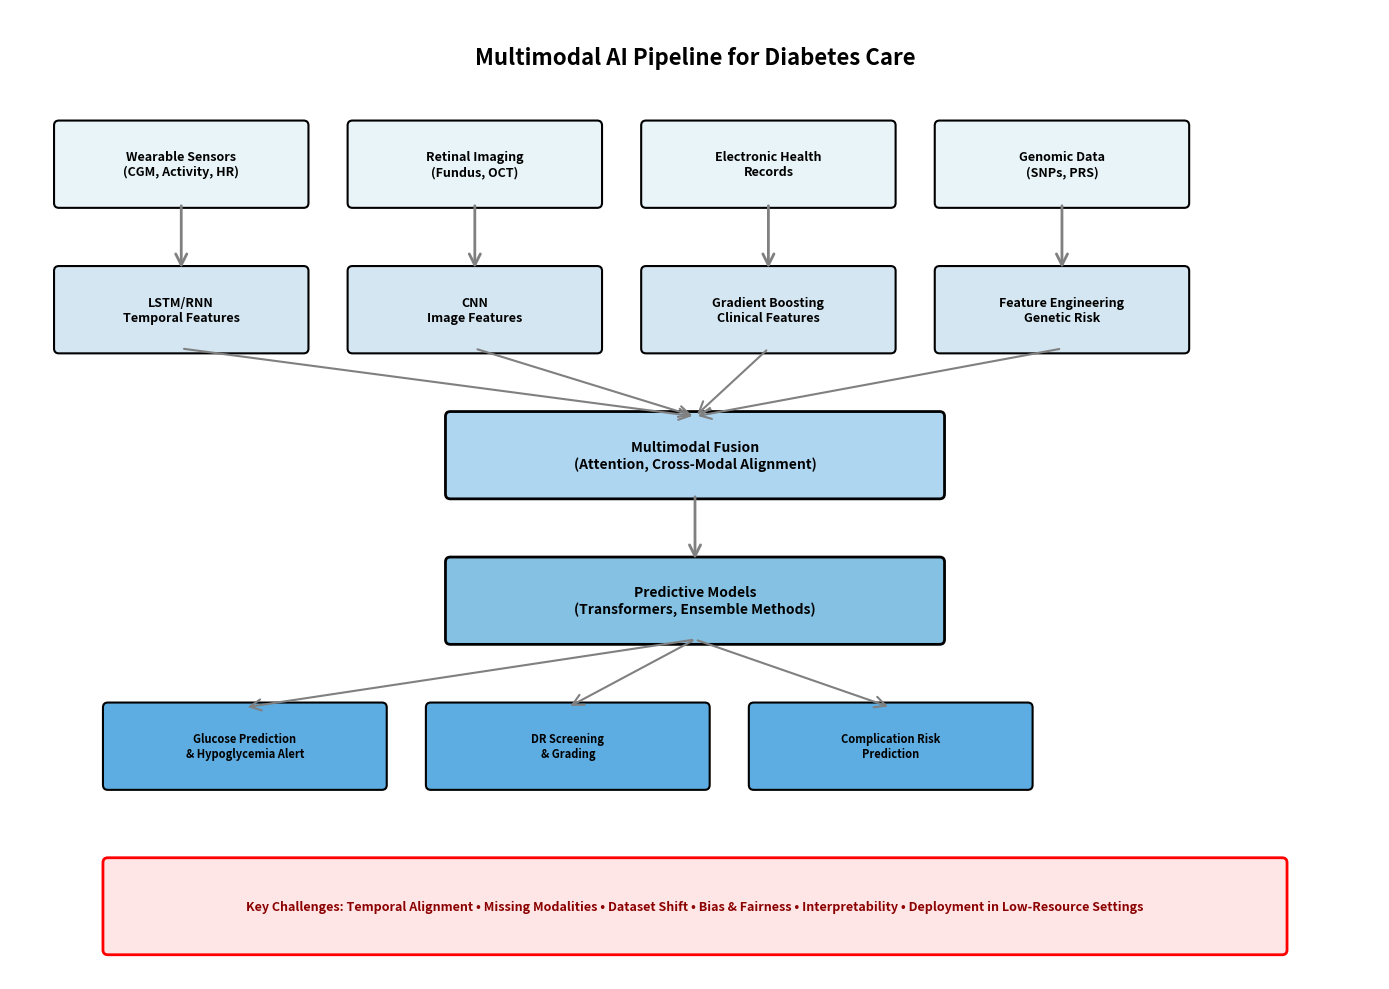

The matplotlib source for this figure: (Note: this script raises an exception after producing the figure.)
import matplotlib.pyplot as plt
import matplotlib.patches as mpatches
from matplotlib.patches import FancyBboxPatch, FancyArrowPatch
import numpy as np

# Create figure
fig, ax = plt.subplots(1, 1, figsize=(14, 10))
ax.set_xlim(0, 14)
ax.set_ylim(0, 10)
ax.axis('off')

# Define colors
color_data = '#E8F4F8'
color_feature = '#D4E6F1'
color_fusion = '#AED6F1'
color_model = '#85C1E2'
color_output = '#5DADE2'
color_challenge = '#FFE6E6'

# Title
ax.text(7, 9.5, 'Multimodal AI Pipeline for Diabetes Care', 
        ha='center', va='center', fontsize=16, fontweight='bold')

# Data Sources Layer
y_data = 8.0
box_width = 2.5
box_height = 0.8
spacing = 0.3

# Wearable Sensors
rect1 = FancyBboxPatch((0.5, y_data), box_width, box_height, 
                       boxstyle="round,pad=0.05", 
                       edgecolor='black', facecolor=color_data, linewidth=1.5)
ax.add_patch(rect1)
ax.text(0.5 + box_width/2, y_data + box_height/2, 'Wearable Sensors\n(CGM, Activity, HR)', 
        ha='center', va='center', fontsize=9, fontweight='bold')

# Retinal Imaging
rect2 = FancyBboxPatch((3.5, y_data), box_width, box_height, 
                       boxstyle="round,pad=0.05", 
                       edgecolor='black', facecolor=color_data, linewidth=1.5)
ax.add_patch(rect2)
ax.text(3.5 + box_width/2, y_data + box_height/2, 'Retinal Imaging\n(Fundus, OCT)', 
        ha='center', va='center', fontsize=9, fontweight='bold')

# EHR Data
rect3 = FancyBboxPatch((6.5, y_data), box_width, box_height, 
                       boxstyle="round,pad=0.05", 
                       edgecolor='black', facecolor=color_data, linewidth=1.5)
ax.add_patch(rect3)
ax.text(6.5 + box_width/2, y_data + box_height/2, 'Electronic Health\nRecords', 
        ha='center', va='center', fontsize=9, fontweight='bold')

# Genomic Data
rect4 = FancyBboxPatch((9.5, y_data), box_width, box_height, 
                       boxstyle="round,pad=0.05", 
                       edgecolor='black', facecolor=color_data, linewidth=1.5)
ax.add_patch(rect4)
ax.text(9.5 + box_width/2, y_data + box_height/2, 'Genomic Data\n(SNPs, PRS)', 
        ha='center', va='center', fontsize=9, fontweight='bold')

# Feature Extraction Layer
y_feature = 6.5
# LSTM/RNN
rect5 = FancyBboxPatch((0.5, y_feature), box_width, box_height, 
                       boxstyle="round,pad=0.05", 
                       edgecolor='black', facecolor=color_feature, linewidth=1.5)
ax.add_patch(rect5)
ax.text(0.5 + box_width/2, y_feature + box_height/2, 'LSTM/RNN\nTemporal Features', 
        ha='center', va='center', fontsize=9, fontweight='bold')

# CNN
rect6 = FancyBboxPatch((3.5, y_feature), box_width, box_height, 
                       boxstyle="round,pad=0.05", 
                       edgecolor='black', facecolor=color_feature, linewidth=1.5)
ax.add_patch(rect6)
ax.text(3.5 + box_width/2, y_feature + box_height/2, 'CNN\nImage Features', 
        ha='center', va='center', fontsize=9, fontweight='bold')

# Structured ML
rect7 = FancyBboxPatch((6.5, y_feature), box_width, box_height, 
                       boxstyle="round,pad=0.05", 
                       edgecolor='black', facecolor=color_feature, linewidth=1.5)
ax.add_patch(rect7)
ax.text(6.5 + box_width/2, y_feature + box_height/2, 'Gradient Boosting\nClinical Features', 
        ha='center', va='center', fontsize=9, fontweight='bold')

# Feature Engineering
rect8 = FancyBboxPatch((9.5, y_feature), box_width, box_height, 
                       boxstyle="round,pad=0.05", 
                       edgecolor='black', facecolor=color_feature, linewidth=1.5)
ax.add_patch(rect8)
ax.text(9.5 + box_width/2, y_feature + box_height/2, 'Feature Engineering\nGenetic Risk', 
        ha='center', va='center', fontsize=9, fontweight='bold')

# Arrows from data to features
for i, x_start in enumerate([0.5 + box_width/2, 3.5 + box_width/2, 6.5 + box_width/2, 9.5 + box_width/2]):
    arrow = FancyArrowPatch((x_start, y_data), (x_start, y_feature + box_height),
                           arrowstyle='->', mutation_scale=20, linewidth=2, color='gray')
    ax.add_patch(arrow)

# Fusion Layer
y_fusion = 5.0
fusion_width = 5.0
rect9 = FancyBboxPatch((4.5, y_fusion), fusion_width, box_height, 
                       boxstyle="round,pad=0.05", 
                       edgecolor='black', facecolor=color_fusion, linewidth=2)
ax.add_patch(rect9)
ax.text(4.5 + fusion_width/2, y_fusion + box_height/2, 'Multimodal Fusion\n(Attention, Cross-Modal Alignment)', 
        ha='center', va='center', fontsize=10, fontweight='bold')

# Arrows from features to fusion
for x_start in [0.5 + box_width/2, 3.5 + box_width/2, 6.5 + box_width/2, 9.5 + box_width/2]:
    arrow = FancyArrowPatch((x_start, y_feature), (7, y_fusion + box_height),
                           arrowstyle='->', mutation_scale=20, linewidth=1.5, color='gray')
    ax.add_patch(arrow)

# Predictive Models Layer
y_model = 3.5
model_width = 5.0
rect10 = FancyBboxPatch((4.5, y_model), model_width, box_height, 
                        boxstyle="round,pad=0.05", 
                        edgecolor='black', facecolor=color_model, linewidth=2)
ax.add_patch(rect10)
ax.text(4.5 + model_width/2, y_model + box_height/2, 'Predictive Models\n(Transformers, Ensemble Methods)', 
        ha='center', va='center', fontsize=10, fontweight='bold')

# Arrow from fusion to models
arrow = FancyArrowPatch((7, y_fusion), (7, y_model + box_height),
                       arrowstyle='->', mutation_scale=20, linewidth=2, color='gray')
ax.add_patch(arrow)

# Clinical Outputs Layer
y_output = 2.0
output_spacing = 3.5

# Glucose Prediction
rect11 = FancyBboxPatch((1.0, y_output), 2.8, box_height, 
                        boxstyle="round,pad=0.05", 
                        edgecolor='black', facecolor=color_output, linewidth=1.5)
ax.add_patch(rect11)
ax.text(1.0 + 1.4, y_output + box_height/2, 'Glucose Prediction\n& Hypoglycemia Alert', 
        ha='center', va='center', fontsize=8, fontweight='bold')

# DR Screening
rect12 = FancyBboxPatch((4.3, y_output), 2.8, box_height, 
                        boxstyle="round,pad=0.05", 
                        edgecolor='black', facecolor=color_output, linewidth=1.5)
ax.add_patch(rect12)
ax.text(4.3 + 1.4, y_output + box_height/2, 'DR Screening\n& Grading', 
        ha='center', va='center', fontsize=8, fontweight='bold')

# Risk Prediction
rect13 = FancyBboxPatch((7.6, y_output), 2.8, box_height, 
                        boxstyle="round,pad=0.05", 
                        edgecolor='black', facecolor=color_output, linewidth=1.5)
ax.add_patch(rect13)
ax.text(7.6 + 1.4, y_output + box_height/2, 'Complication Risk\nPrediction', 
        ha='center', va='center', fontsize=8, fontweight='bold')

# Arrows from models to outputs
for x_end in [1.0 + 1.4, 4.3 + 1.4, 7.6 + 1.4]:
    arrow = FancyArrowPatch((7, y_model), (x_end, y_output + box_height),
                           arrowstyle='->', mutation_scale=20, linewidth=1.5, color='gray')
    ax.add_patch(arrow)

# Challenges Box
y_challenge = 0.3
challenge_width = 12.0
rect14 = FancyBboxPatch((1.0, y_challenge), challenge_width, 0.9, 
                        boxstyle="round,pad=0.05", 
                        edgecolor='red', facecolor=color_challenge, linewidth=2)
ax.add_patch(rect14)
ax.text(1.0 + challenge_width/2, y_challenge + 0.45, 
        'Key Challenges: Temporal Alignment • Missing Modalities • Dataset Shift • Bias & Fairness • Interpretability • Deployment in Low-Resource Settings', 
        ha='center', va='center', fontsize=9, fontweight='bold', color='darkred')

plt.tight_layout()
plt.savefig('/home/<user>/figures/multimodal_pipeline.pdf', dpi=300, bbox_inches='tight')
plt.savefig('/home/<user>/figures/multimodal_pipeline.png', dpi=300, bbox_inches='tight')
print("Figure created successfully!")
